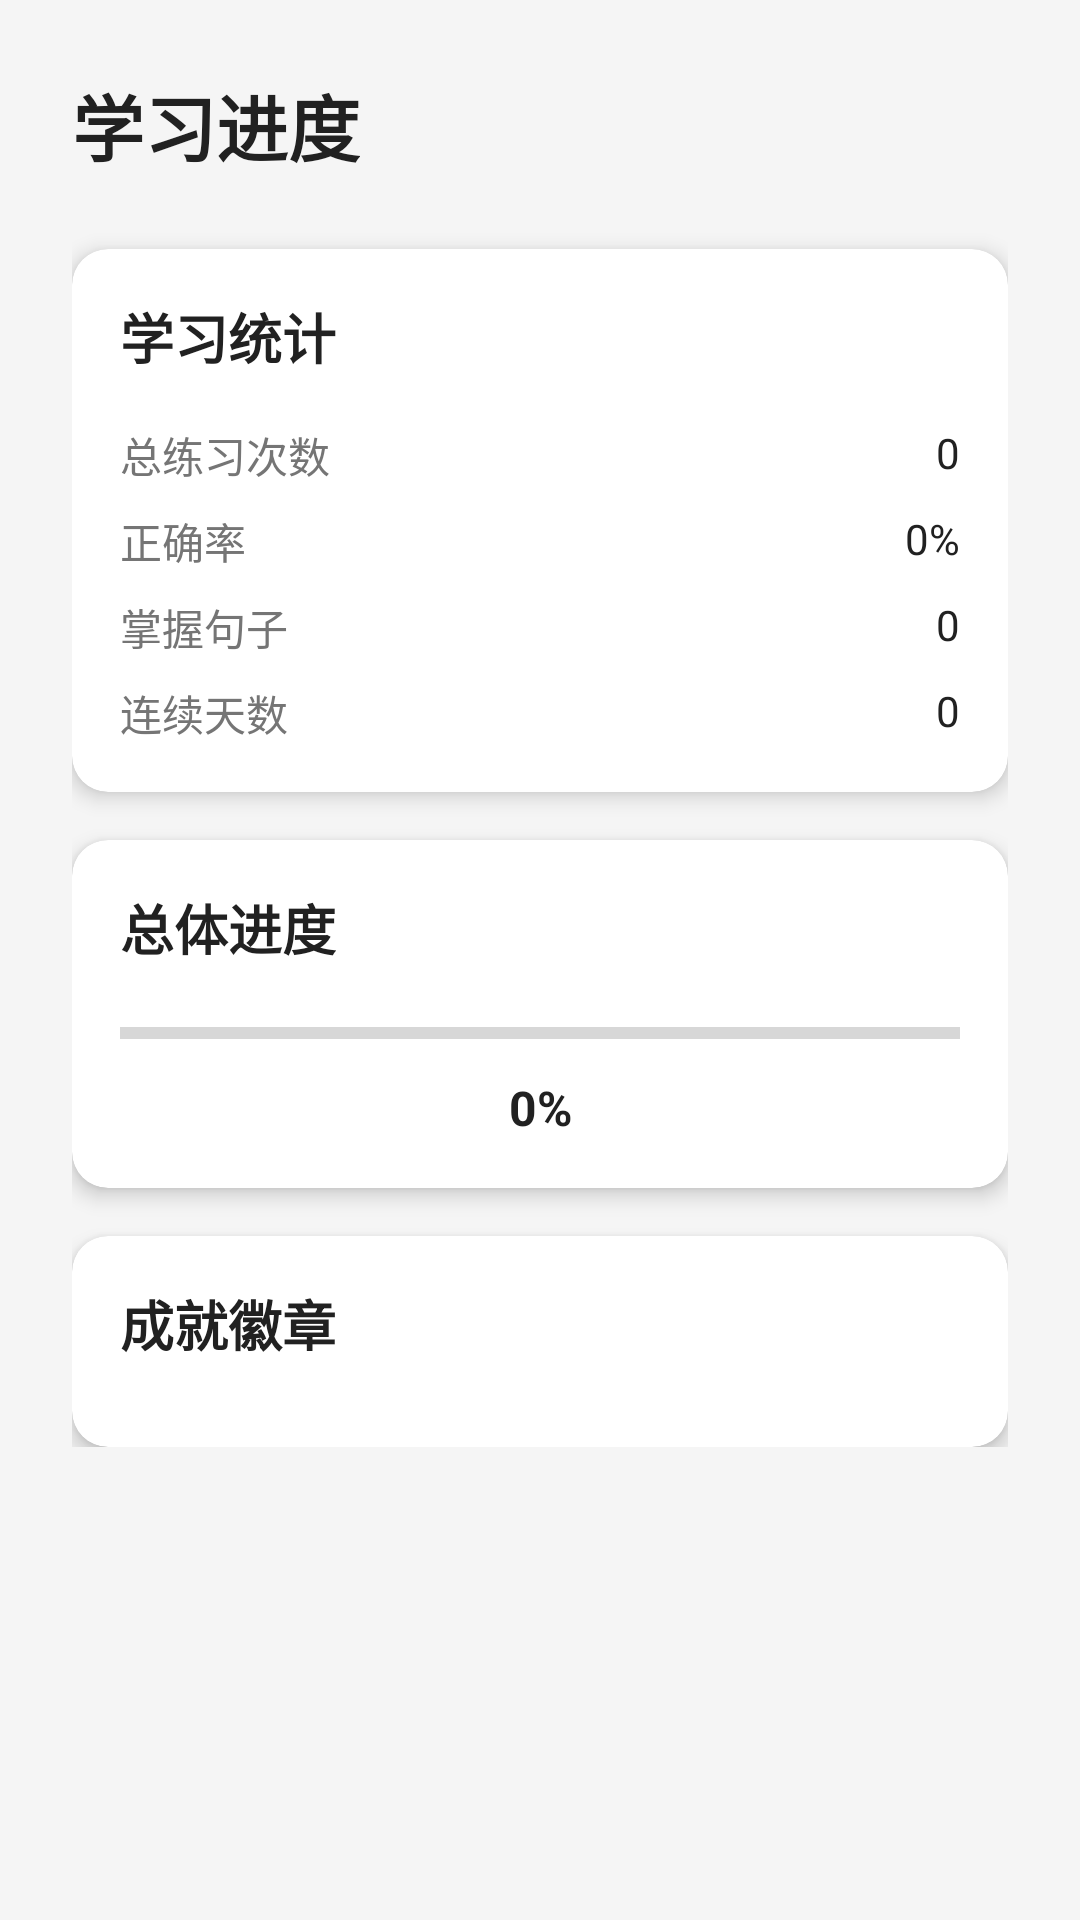

Here is an Android app screen rendered from its layout file. Give the layout XML and the strings, colors and styles it references.
<!-- AndroidManifest.xml: application theme Theme.KouYuTong -->
<!-- res/layout/fragment_progress.xml -->
<?xml version="1.0" encoding="utf-8"?>
<ScrollView xmlns:android="http://schemas.android.com/apk/res/android"
    xmlns:app="http://schemas.android.com/apk/res-auto"
    android:layout_width="match_parent"
    android:layout_height="match_parent"
    android:background="@color/background">
    
    <androidx.constraintlayout.widget.ConstraintLayout
        android:layout_width="match_parent"
        android:layout_height="wrap_content"
        android:padding="24dp">
        
        
        <TextView
            android:id="@+id/tv_title"
            android:layout_width="0dp"
            android:layout_height="wrap_content"
            android:text="@string/progress_title"
            android:textColor="@color/text_primary"
            android:textSize="24sp"
            android:textStyle="bold"
            app:layout_constraintStart_toStartOf="parent"
            app:layout_constraintTop_toTopOf="parent" />
        
        
        <androidx.cardview.widget.CardView
            android:id="@+id/card_stats"
            android:layout_width="0dp"
            android:layout_height="wrap_content"
            android:layout_marginTop="24dp"
            app:cardBackgroundColor="@color/surface"
            app:cardCornerRadius="12dp"
            app:cardElevation="4dp"
            app:layout_constraintEnd_toEndOf="parent"
            app:layout_constraintStart_toStartOf="parent"
            app:layout_constraintTop_toBottomOf="@id/tv_title">
            
            <androidx.constraintlayout.widget.ConstraintLayout
                android:layout_width="match_parent"
                android:layout_height="wrap_content"
                android:padding="16dp">
                
                <TextView
                    android:id="@+id/tv_stats_title"
                    android:layout_width="wrap_content"
                    android:layout_height="wrap_content"
                    android:text="@string/progress_stats"
                    android:textColor="@color/text_primary"
                    android:textSize="18sp"
                    android:textStyle="bold"
                    app:layout_constraintStart_toStartOf="parent"
                    app:layout_constraintTop_toTopOf="parent" />
                
                
                <TextView
                    android:id="@+id/tv_total_practice_label"
                    android:layout_width="wrap_content"
                    android:layout_height="wrap_content"
                    android:layout_marginTop="16dp"
                    android:text="@string/progress_total_practice"
                    android:textColor="@color/text_secondary"
                    android:textSize="14sp"
                    app:layout_constraintStart_toStartOf="parent"
                    app:layout_constraintTop_toBottomOf="@id/tv_stats_title" />
                
                <TextView
                    android:id="@+id/tv_total_practice_value"
                    android:layout_width="wrap_content"
                    android:layout_height="wrap_content"
                    android:text="0"
                    android:textColor="@color/text_primary"
                    android:textSize="14sp"
                    app:layout_constraintEnd_toEndOf="parent"
                    app:layout_constraintTop_toTopOf="@id/tv_total_practice_label" />
                
                
                <TextView
                    android:id="@+id/tv_accuracy_label"
                    android:layout_width="wrap_content"
                    android:layout_height="wrap_content"
                    android:layout_marginTop="8dp"
                    android:text="@string/progress_accuracy"
                    android:textColor="@color/text_secondary"
                    android:textSize="14sp"
                    app:layout_constraintStart_toStartOf="parent"
                    app:layout_constraintTop_toBottomOf="@id/tv_total_practice_label" />
                
                <TextView
                    android:id="@+id/tv_accuracy_value"
                    android:layout_width="wrap_content"
                    android:layout_height="wrap_content"
                    android:text="0%"
                    android:textColor="@color/text_primary"
                    android:textSize="14sp"
                    app:layout_constraintEnd_toEndOf="parent"
                    app:layout_constraintTop_toTopOf="@id/tv_accuracy_label" />
                
                
                <TextView
                    android:id="@+id/tv_mastered_label"
                    android:layout_width="wrap_content"
                    android:layout_height="wrap_content"
                    android:layout_marginTop="8dp"
                    android:text="@string/progress_mastered"
                    android:textColor="@color/text_secondary"
                    android:textSize="14sp"
                    app:layout_constraintStart_toStartOf="parent"
                    app:layout_constraintTop_toBottomOf="@id/tv_accuracy_label" />
                
                <TextView
                    android:id="@+id/tv_mastered_value"
                    android:layout_width="wrap_content"
                    android:layout_height="wrap_content"
                    android:text="0"
                    android:textColor="@color/text_primary"
                    android:textSize="14sp"
                    app:layout_constraintEnd_toEndOf="parent"
                    app:layout_constraintTop_toTopOf="@id/tv_mastered_label" />
                
                
                <TextView
                    android:id="@+id/tv_streak_label"
                    android:layout_width="wrap_content"
                    android:layout_height="wrap_content"
                    android:layout_marginTop="8dp"
                    android:text="@string/progress_streak"
                    android:textColor="@color/text_secondary"
                    android:textSize="14sp"
                    app:layout_constraintStart_toStartOf="parent"
                    app:layout_constraintTop_toBottomOf="@id/tv_mastered_label" />
                
                <TextView
                    android:id="@+id/tv_streak_value"
                    android:layout_width="wrap_content"
                    android:layout_height="wrap_content"
                    android:text="0"
                    android:textColor="@color/text_primary"
                    android:textSize="14sp"
                    app:layout_constraintEnd_toEndOf="parent"
                    app:layout_constraintTop_toTopOf="@id/tv_streak_label" />
                
            </androidx.constraintlayout.widget.ConstraintLayout>
            
        </androidx.cardview.widget.CardView>
        
        
        <androidx.cardview.widget.CardView
            android:id="@+id/card_overall"
            android:layout_width="0dp"
            android:layout_height="wrap_content"
            android:layout_marginTop="16dp"
            app:cardBackgroundColor="@color/surface"
            app:cardCornerRadius="12dp"
            app:cardElevation="4dp"
            app:layout_constraintEnd_toEndOf="parent"
            app:layout_constraintStart_toStartOf="parent"
            app:layout_constraintTop_toBottomOf="@id/card_stats">
            
            <androidx.constraintlayout.widget.ConstraintLayout
                android:layout_width="match_parent"
                android:layout_height="wrap_content"
                android:padding="16dp">
                
                <TextView
                    android:id="@+id/tv_overall_title"
                    android:layout_width="wrap_content"
                    android:layout_height="wrap_content"
                    android:text="@string/progress_overall"
                    android:textColor="@color/text_primary"
                    android:textSize="18sp"
                    android:textStyle="bold"
                    app:layout_constraintStart_toStartOf="parent"
                    app:layout_constraintTop_toTopOf="parent" />
                
                <ProgressBar
                    android:id="@+id/progress_overall"
                    style="?android:attr/progressBarStyleHorizontal"
                    android:layout_width="0dp"
                    android:layout_height="12dp"
                    android:layout_marginTop="16dp"
                    android:max="100"
                    android:progress="0"
                    app:layout_constraintEnd_toEndOf="parent"
                    app:layout_constraintStart_toStartOf="parent"
                    app:layout_constraintTop_toBottomOf="@id/tv_overall_title" />
                
                <TextView
                    android:id="@+id/tv_overall_percent"
                    android:layout_width="wrap_content"
                    android:layout_height="wrap_content"
                    android:layout_marginTop="8dp"
                    android:text="0%"
                    android:textColor="@color/text_primary"
                    android:textSize="16sp"
                    android:textStyle="bold"
                    app:layout_constraintEnd_toEndOf="parent"
                    app:layout_constraintStart_toStartOf="parent"
                    app:layout_constraintTop_toBottomOf="@id/progress_overall" />
                
            </androidx.constraintlayout.widget.ConstraintLayout>
            
        </androidx.cardview.widget.CardView>
        
        
        <androidx.cardview.widget.CardView
            android:id="@+id/card_achievements"
            android:layout_width="0dp"
            android:layout_height="wrap_content"
            android:layout_marginTop="16dp"
            app:cardBackgroundColor="@color/surface"
            app:cardCornerRadius="12dp"
            app:cardElevation="4dp"
            app:layout_constraintEnd_toEndOf="parent"
            app:layout_constraintStart_toStartOf="parent"
            app:layout_constraintTop_toBottomOf="@id/card_overall">
            
            <LinearLayout
                android:layout_width="match_parent"
                android:layout_height="wrap_content"
                android:orientation="vertical"
                android:padding="16dp">
                
                <TextView
                    android:layout_width="wrap_content"
                    android:layout_height="wrap_content"
                    android:text="@string/progress_achievements"
                    android:textColor="@color/text_primary"
                    android:textSize="18sp"
                    android:textStyle="bold" />
                
                <androidx.recyclerview.widget.RecyclerView
                    android:id="@+id/rv_achievements"
                    android:layout_width="match_parent"
                    android:layout_height="wrap_content"
                    android:layout_marginTop="12dp"
                    android:nestedScrollingEnabled="false" />
                
            </LinearLayout>
            
        </androidx.cardview.widget.CardView>
        
    </androidx.constraintlayout.widget.ConstraintLayout>
    
</ScrollView>
<!-- resources referenced by this layout -->
<resources>
  <color name="background">#F5F5F5</color>
  <color name="surface">#FFFFFF</color>
  <color name="text_primary">#212121</color>
  <color name="text_secondary">#757575</color>
  <string name="progress_accuracy">正确率</string>
  <string name="progress_achievements">成就徽章</string>
  <string name="progress_mastered">掌握句子</string>
  <string name="progress_overall">总体进度</string>
  <string name="progress_stats">学习统计</string>
  <string name="progress_streak">连续天数</string>
  <string name="progress_title">学习进度</string>
  <string name="progress_total_practice">总练习次数</string>
  <style name="Theme.KouYuTong" parent="Theme.MaterialComponents.Light.NoActionBar">
          <item name="colorPrimary">@color/primary</item>
          <item name="colorPrimaryDark">@color/primary_dark</item>
          <item name="colorAccent">@color/accent</item>
          <item name="android:statusBarColor">@color/primary_dark</item>
          <item name="android:windowBackground">@color/background</item>
      </style>
  <color name="primary">#2196F3</color>
  <color name="primary_dark">#1976D2</color>
  <color name="accent">#FF4081</color>
</resources>
